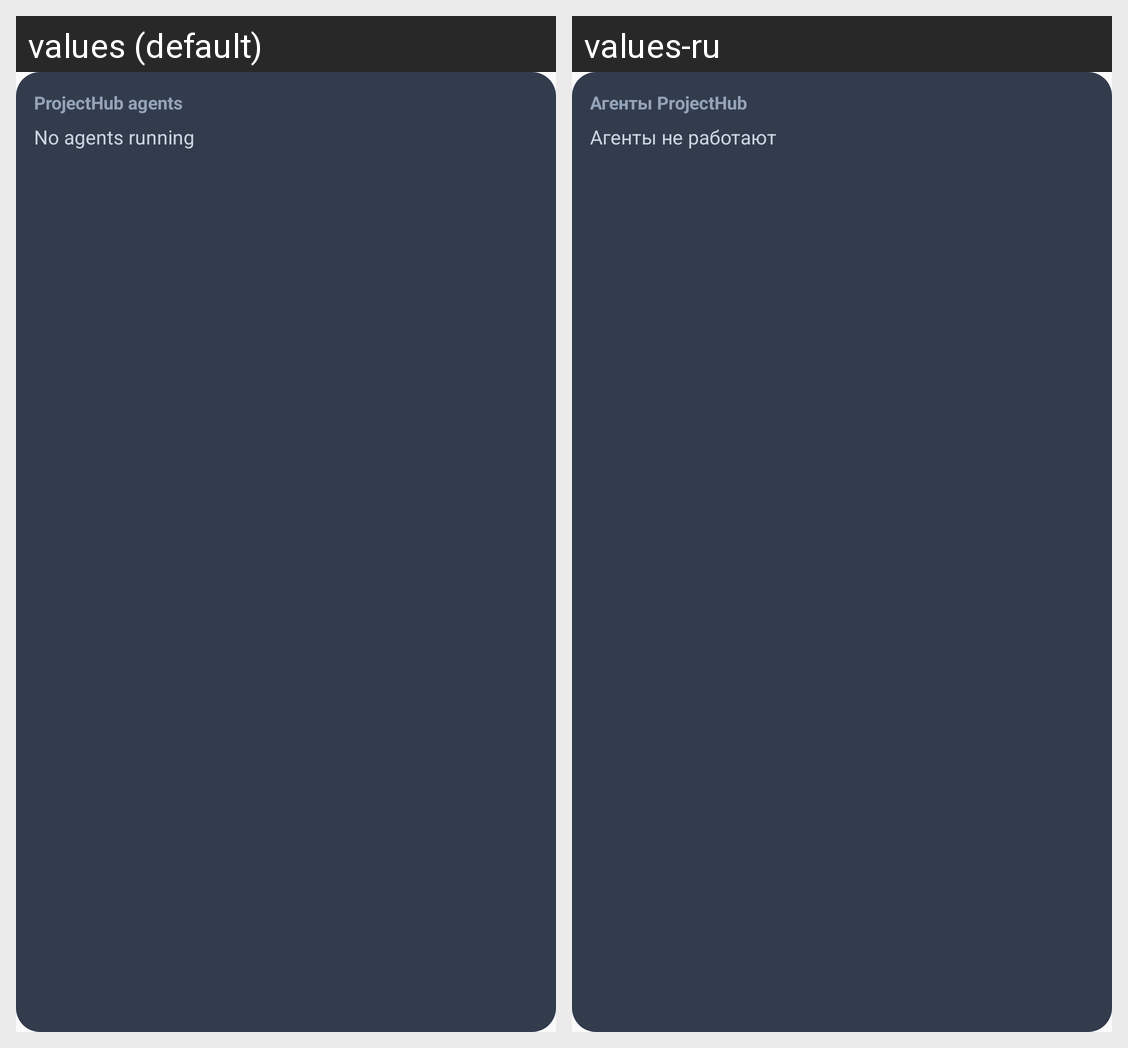

The Android screen above is rendered under two locales of the same app. Produce the string resources it draws, with the default and per-locale values.
Android screen res/layout/widget_agents.xml rendered under 2 locales, left to right: values (default), values-ru. Device: Nexus 5 (rendered at 1080×1920; each locale shown at half size, 540×960, under a caption strip naming it); theme AppTheme.
Strings drawn on this screen, with the default value and each locale's value (text and hints the layout hard-codes, and strings that could not be matched under every locale, appear in the picture but are not listed):

widget_agents_label
  values: ProjectHub agents
  values-ru: Агенты ProjectHub

widget_agents_empty
  values: No agents running
  values-ru: Агенты не работают
